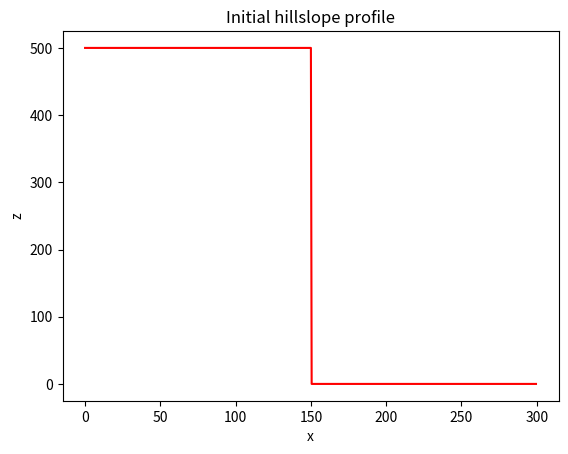
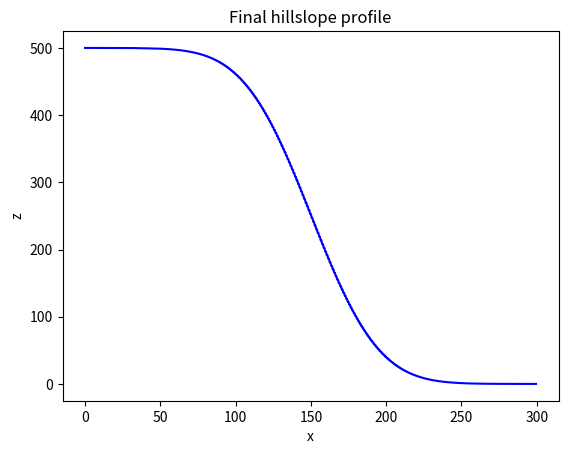

Python code for these plots, in order:
#!/usr/bin/env python
# coding: utf-8

# # A 1D diffusion model

# Here we develop a one-dimensional numerical model of diffusion.
# It assumes a constant diffusivity.
# It uses a regular grid.
# It has a step function as an initial profile.
# It has fixed boundary conditions.

# This is the diffusion equation:
# 
# $$ \frac{\partial z}{\partial t} = D\frac{\partial^2 z}{\partial x^2} $$
# 

# Here $z$ is elevation, $t$ is time, $x$ is the spatial dimension, and $D$ is the hillslope diffusivity.

# The discretized version of the diffusion model we'll solve with our model:
# 
# $$ z^{t+1}_x = z^t_x + {D \Delta t \over \Delta x^2} (z^t_{x+1} - 2z^t_x + z^t_{x-1}) $$

# This is the FTCS discretization scheme from Slingerland and Kump (2011).

# We'll use two libraries, NumPy and Matplotlib that aren't a part of the core Python distibution.

# In[ ]:


import numpy as np
import matplotlib.pyplot as plt


# Start by setting two fixed model parameters, the diffusivity and the size of the model domain.

# In[ ]:


D = 100
Lx = 300


# Set up the model grid using NumPy arrays.

# In[ ]:


dx = 0.5
x = np.arange(start=0, stop=Lx, step=dx)
nx = len(x)


# Set the initial conditions for the model.
# The elevation $z$ is a step function with a high value on the left, a low value on the right, and a cliff at the center of the domain.

# In[ ]:


z = np.zeros_like(x)
z_hi = 500.0
z_lo = 0.0
z[x <= Lx/2] = z_hi
z[x > Lx/2] = z_lo


# Plot the initial hillslope profile.

# In[ ]:


plt.figure()
plt.plot(x, z, "r")
plt.xlabel("x")
plt.ylabel("z")
plt.title("Initial hillslope profile")


# Set the number of time steps in the model.
# Calculate a stable time step using a stability criterion.

# In[ ]:


nt = 5000
dt = 0.5 * dx**2 / D


# Loop over the time steps of the model, solving the diffusion equation using the FTCS scheme described above.
# We'll use array operation on the variable $z$.

# In[ ]:


for _ in range(0, nt):
	z[1:-1] += D * dt / dx ** 2 * (z[:-2] - 2*z[1:-1] + z[2:])


# Plot the result.

# In[ ]:


plt.figure()
plt.plot(x, z, "b")
plt.xlabel("x")
plt.ylabel("z")
plt.title("Final hillslope profile")
